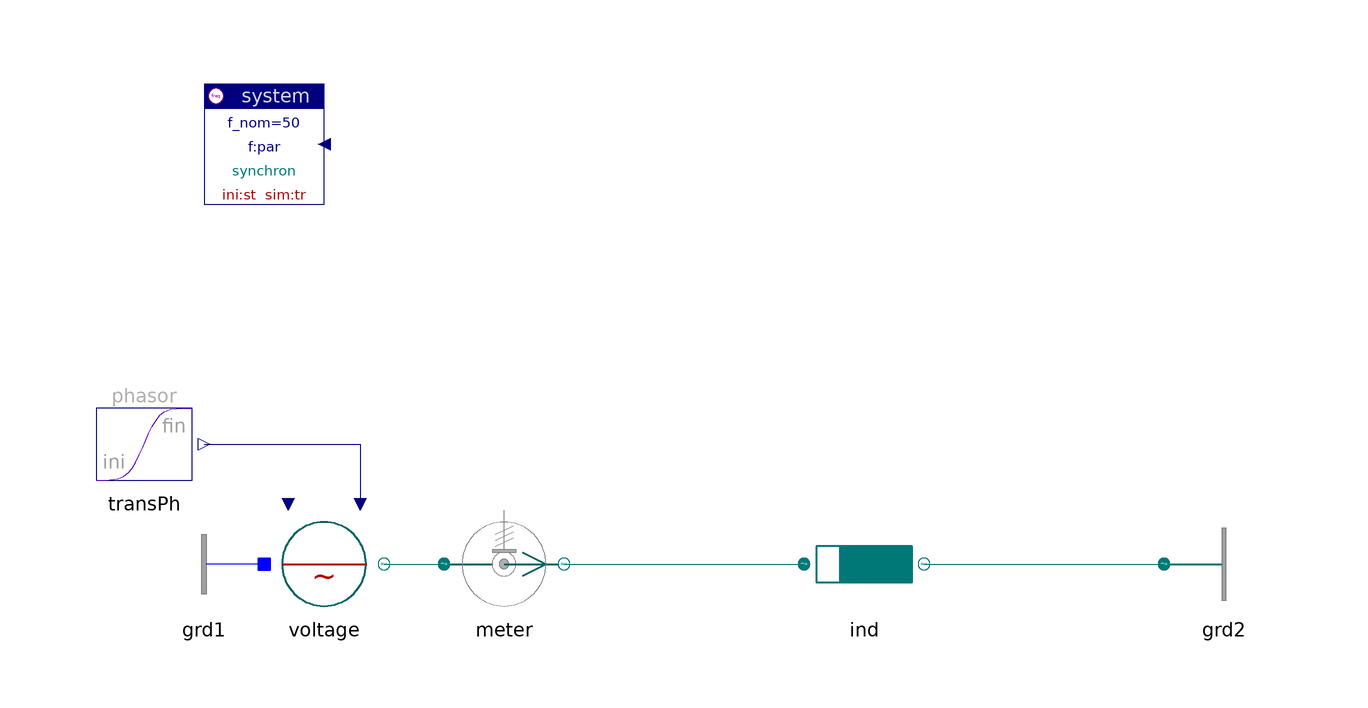

Above is the diagram view of the following Modelica model: its components placed by their Placement annotations and its connect equations drawn as lines.

model Impedance "Impedance"

    inner Spot.System system
      annotation (extent=[-80,60; -60,80]);
    Spot.Blocks.Signals.TransientPhasor transPh
    annotation (extent=[-100,10; -80,30]);
    Spot.ACdqo.Sources.Voltage voltage(scType=Spot.Base.Types.sig)
           annotation (extent=[-70,-10; -50,10]);
    Spot.ACdqo.Sensors.PVImeter meter      annotation (extent=[-40,-10; -20,10]);
    replaceable Spot.ACdqo.Impedances.Inductor ind(r=0.1)
                                            annotation (extent=[20,-10; 40,10]);
    Spot.ACdqo.Nodes.Ground grd2     annotation (extent=[80,-10; 100,10]);
    Spot.ACdqo.Nodes.GroundOne grd1 annotation (extent=[-70,-10; -90,10]);

  equation
    connect(transPh.y, voltage.vPhasor)
      annotation (points=[-80,20; -54,20; -54,10],
                                         style(color=74, rgbcolor={0,0,127}));
    connect(voltage.term, meter.term_p) annotation (points=[-50,0; -40,0], style(
          color=62, rgbcolor={0,110,110}));
    connect(meter.term_n, ind.term_p)
      annotation (points=[-20,0; 20,0], style(color=62, rgbcolor={0,110,110}));
    connect(ind.term_n, grd2.term)
      annotation (points=[40,0; 80,0], style(color=62, rgbcolor={0,110,110}));
    connect(grd1.term, voltage.neutral)
      annotation (points=[-70,0; -70,0], style(color=3, rgbcolor={0,0,255}));
    annotation (
      Documentation(
              info="<html>
</html>
"),
      experiment(StopTime=0.2));
  end Impedance;